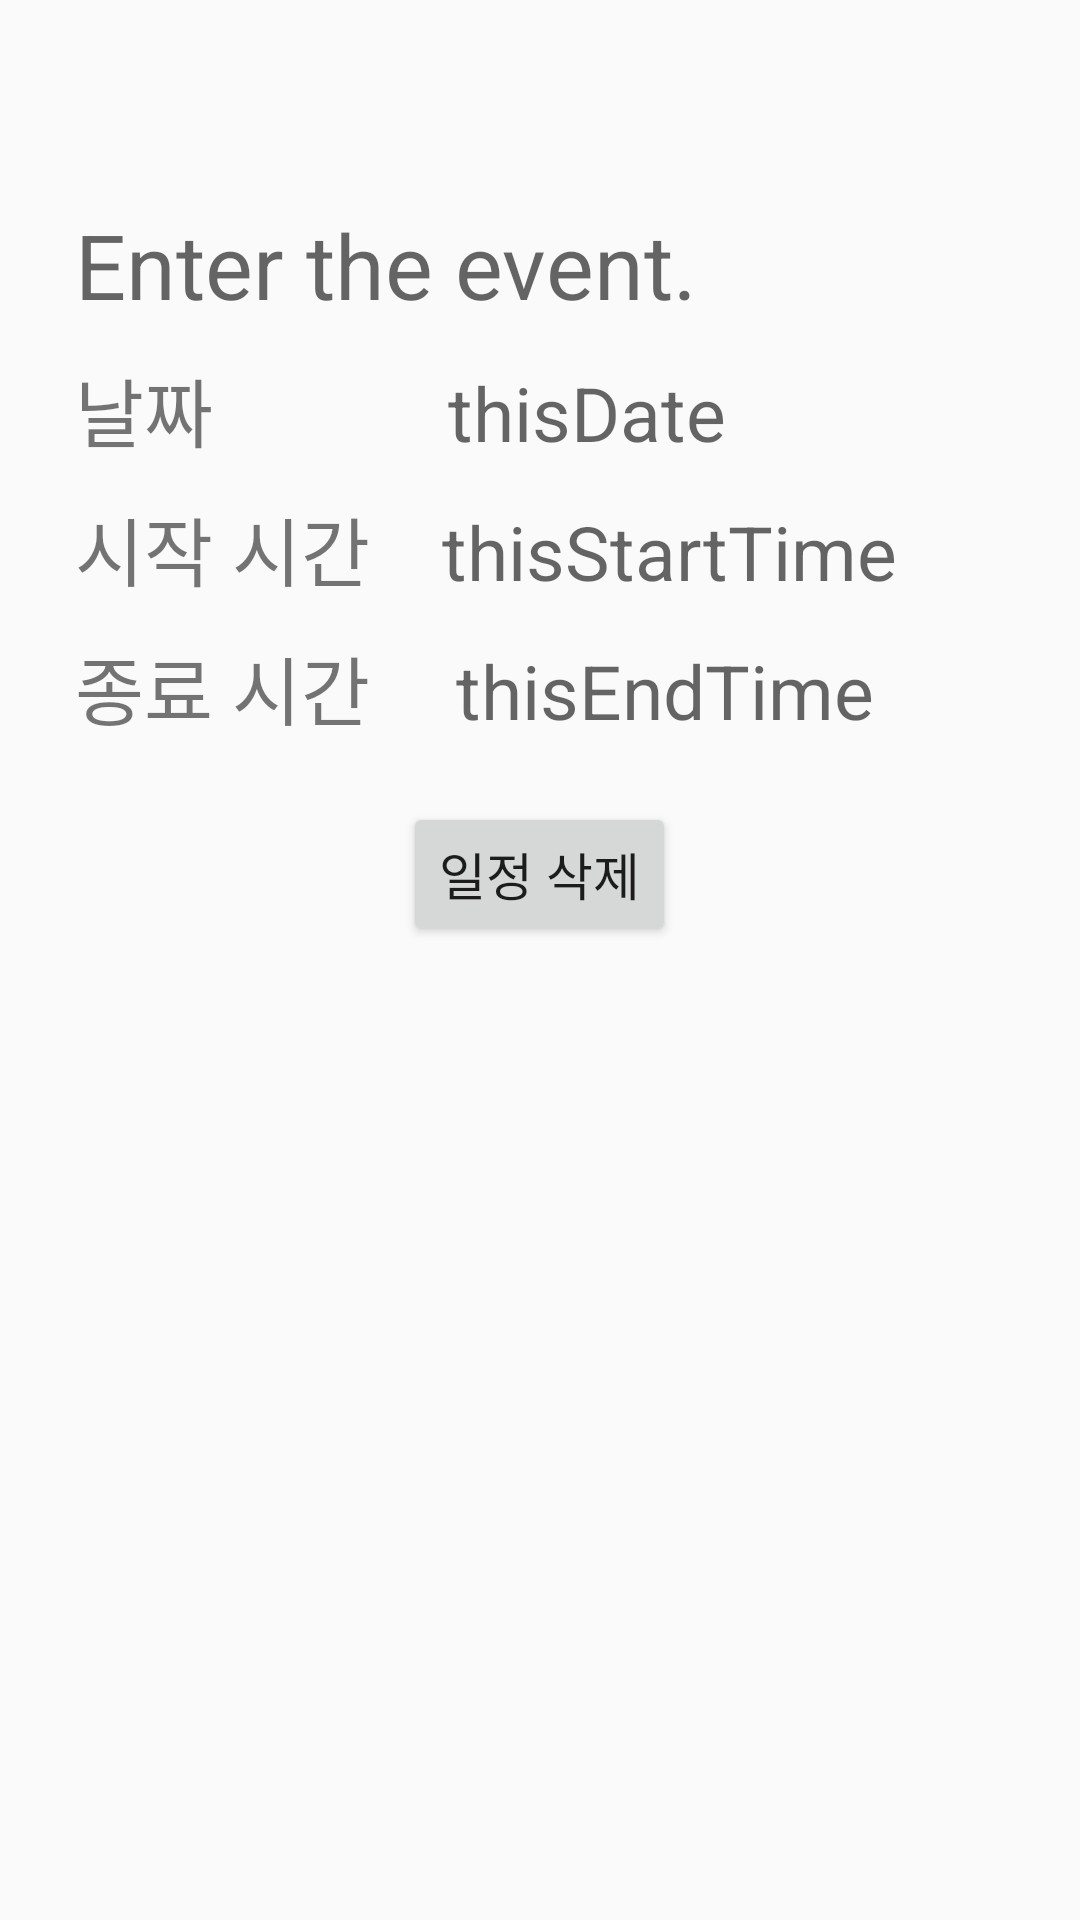

The Android layout XML behind this screen, and the referenced resources:
<!-- AndroidManifest.xml: application theme AppTheme -->
<!-- res/layout/activity_clickitem.xml -->
<?xml version="1.0" encoding="utf-8"?>

<RelativeLayout xmlns:android="http://schemas.android.com/apk/res/android"
    android:layout_width="match_parent"
    android:layout_height="match_parent"
    xmlns:app="http://schemas.android.com/apk/res-auto">


    <LinearLayout
        android:layout_width="match_parent"
        android:layout_height="match_parent"
        android:layout_gravity="center_vertical"
        android:orientation="vertical">

        <ImageView
            android:id="@+id/yellowbar"
            android:layout_width="match_parent"
            android:layout_height="55dp"
            android:background="@android:color/transparent"
            android:scaleType="centerCrop"
            android:layout_alignParentStart="true"
            android:layout_alignParentTop="true"
            app:srcCompat="@drawable/yellowbar" />
        <TextView
            android:id="@+id/scheduletitle"
            android:layout_width="wrap_content"
            android:layout_height="wrap_content"
            android:layout_alignParentStart="true"
            android:layout_alignParentTop="true"
            android:layout_marginStart="25dp"
            android:layout_marginTop="13dp"
            android:textSize="30dp"
            android:hint="Enter the event."/>

        <LinearLayout
            android:layout_width="match_parent"
            android:layout_height="wrap_content"
            android:orientation="horizontal"
            android:layout_marginTop="10dp">

            <TextView
                android:id="@+id/dateView"
                android:text="날짜"
                android:textSize="25dp"
                android:layout_width="wrap_content"
                android:layout_height="wrap_content"
                android:layout_marginStart="25dp"
                android:layout_weight="2"/>

            <TextView
                android:id="@+id/thisDate"
                android:layout_width="wrap_content"
                android:layout_height="wrap_content"
                android:hint="thisDate"
                android:textSize="25dp"
                android:layout_weight="3"/>

        </LinearLayout>

        <LinearLayout
            android:layout_width="match_parent"
            android:layout_height="wrap_content"
            android:orientation="horizontal"
            android:layout_marginTop="10dp">

            <TextView
                android:id="@+id/startTimeView"
                android:text="시작 시간"
                android:textSize="25dp"
                android:layout_width="wrap_content"
                android:layout_height="wrap_content"
                android:layout_marginStart="25dp"
                android:layout_weight="2"/>

            <TextView
                android:id="@+id/thisStartTime"
                android:layout_width="wrap_content"
                android:layout_height="wrap_content"
                android:hint="thisStartTime"
                android:textSize="25dp"
                android:layout_marginEnd="25dp"
                android:layout_weight="3"/>

        </LinearLayout>

        <LinearLayout
            android:layout_width="match_parent"
            android:layout_height="wrap_content"
            android:orientation="horizontal"
            android:layout_marginTop="10dp">

            <TextView
                android:id="@+id/endTimeView"
                android:text="종료 시간"
                android:textSize="25dp"
                android:layout_width="wrap_content"
                android:layout_height="wrap_content"
                android:layout_marginStart="25dp"
                android:layout_weight="2"/>

            <TextView
                android:id="@+id/thisEndTime"
                android:layout_width="wrap_content"
                android:layout_height="wrap_content"
                android:hint="thisEndTime"
                android:textSize="25dp"
                android:layout_marginEnd="25dp"
                android:layout_weight="3"/>

        </LinearLayout>


    <Button
        android:id="@+id/remove"
        android:layout_width="wrap_content"
        android:layout_height="wrap_content"
        android:text="일정 삭제"
        android:textSize="17dp"
        android:layout_marginTop="20dp"
        android:layout_gravity="center" />

    </LinearLayout>
</RelativeLayout>
<!-- resources referenced by this layout -->
<resources>
  <style name="AppTheme" parent="Theme.AppCompat.Light.NoActionBar">
          
          <item name="colorPrimary">#e9967a</item>
          <item name="colorPrimaryDark">#cd5c5c</item>
          <item name="colorAccent">@color/colorAccent</item>
      </style>
  <color name="colorAccent">#FF4081</color>
</resources>
